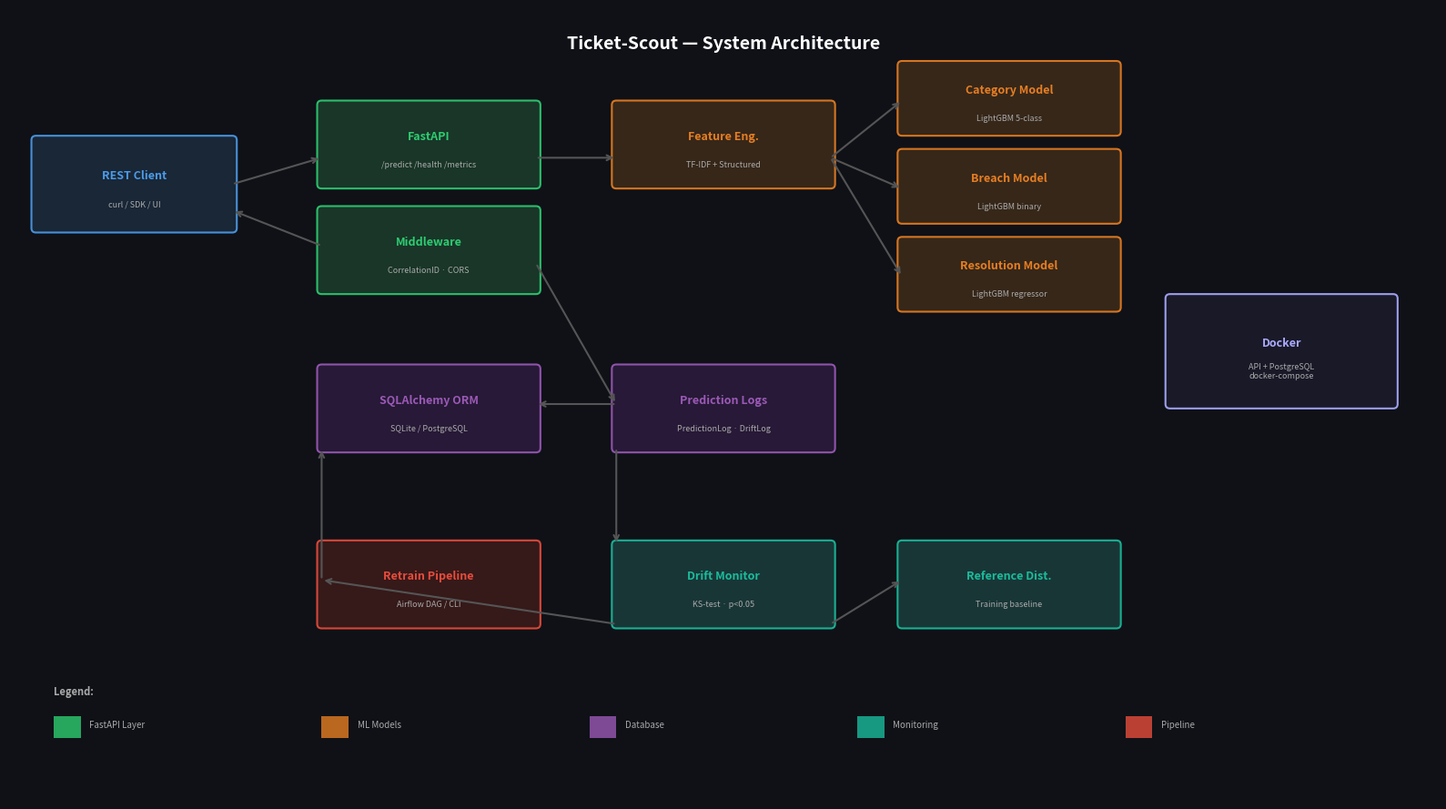

The script that saved this image:
"""Generate the Ticket-Scout system architecture diagram."""

from __future__ import annotations

import os

import matplotlib.patches as mpatches
import matplotlib.pyplot as plt

os.makedirs("screenshots", exist_ok=True)

fig, ax = plt.subplots(figsize=(16, 9))
ax.set_xlim(0, 16)
ax.set_ylim(0, 9)
ax.axis("off")
fig.patch.set_facecolor("#0f1117")

COLORS = {
    "client": "#4c9be8",
    "api": "#2ecc71",
    "models": "#e67e22",
    "db": "#9b59b6",
    "pipeline": "#e74c3c",
    "monitor": "#1abc9c",
    "text": "#ffffff",
    "subtext": "#aaaaaa",
    "arrow": "#555555",
    "border": "#2a2a3a",
}


def box(ax, x, y, w, h, label, sublabel="", color="#2a2a3a", text_color="#ffffff"):
    rect = mpatches.FancyBboxPatch(
        (x, y),
        w,
        h,
        boxstyle="round,pad=0.05",
        facecolor=color,
        edgecolor=text_color,
        linewidth=1.5,
        alpha=0.92,
    )
    ax.add_patch(rect)
    ax.text(
        x + w / 2,
        y + h / 2 + (0.1 if sublabel else 0),
        label,
        ha="center",
        va="center",
        fontsize=9,
        fontweight="bold",
        color=text_color,
    )
    if sublabel:
        ax.text(
            x + w / 2,
            y + h / 2 - 0.22,
            sublabel,
            ha="center",
            va="center",
            fontsize=6.5,
            color=COLORS["subtext"],
        )


def arrow(ax, x1, y1, x2, y2):
    ax.annotate(
        "",
        xy=(x2, y2),
        xytext=(x1, y1),
        arrowprops={"arrowstyle": "->", "color": COLORS["arrow"], "lw": 1.5},
    )


# Title
ax.text(
    8,
    8.6,
    "Ticket-Scout — System Architecture",
    ha="center",
    va="center",
    fontsize=14,
    fontweight="bold",
    color=COLORS["text"],
)

# Client layer
box(
    ax,
    0.3,
    6.5,
    2.2,
    1.0,
    "REST Client",
    "curl / SDK / UI",
    color="#1a2a3a",
    text_color=COLORS["client"],
)

# FastAPI layer
box(
    ax,
    3.5,
    7.0,
    2.4,
    0.9,
    "FastAPI",
    "/predict /health /metrics",
    color="#1a3a2a",
    text_color=COLORS["api"],
)
box(
    ax,
    3.5,
    5.8,
    2.4,
    0.9,
    "Middleware",
    "CorrelationID · CORS",
    color="#1a3a2a",
    text_color=COLORS["api"],
)

# Feature engineering
box(
    ax,
    6.8,
    7.0,
    2.4,
    0.9,
    "Feature Eng.",
    "TF-IDF + Structured",
    color="#3a2a1a",
    text_color=COLORS["models"],
)

# Models
box(
    ax,
    10.0,
    7.6,
    2.4,
    0.75,
    "Category Model",
    "LightGBM 5-class",
    color="#3a2a1a",
    text_color=COLORS["models"],
)
box(
    ax,
    10.0,
    6.6,
    2.4,
    0.75,
    "Breach Model",
    "LightGBM binary",
    color="#3a2a1a",
    text_color=COLORS["models"],
)
box(
    ax,
    10.0,
    5.6,
    2.4,
    0.75,
    "Resolution Model",
    "LightGBM regressor",
    color="#3a2a1a",
    text_color=COLORS["models"],
)

# Database
box(
    ax,
    3.5,
    4.0,
    2.4,
    0.9,
    "SQLAlchemy ORM",
    "SQLite / PostgreSQL",
    color="#2a1a3a",
    text_color=COLORS["db"],
)
box(
    ax,
    6.8,
    4.0,
    2.4,
    0.9,
    "Prediction Logs",
    "PredictionLog · DriftLog",
    color="#2a1a3a",
    text_color=COLORS["db"],
)

# Monitoring
box(
    ax,
    6.8,
    2.0,
    2.4,
    0.9,
    "Drift Monitor",
    "KS-test · p<0.05",
    color="#1a3a3a",
    text_color=COLORS["monitor"],
)
box(
    ax,
    10.0,
    2.0,
    2.4,
    0.9,
    "Reference Dist.",
    "Training baseline",
    color="#1a3a3a",
    text_color=COLORS["monitor"],
)

# Retrain pipeline
box(
    ax,
    3.5,
    2.0,
    2.4,
    0.9,
    "Retrain Pipeline",
    "Airflow DAG / CLI",
    color="#3a1a1a",
    text_color=COLORS["pipeline"],
)

# Docker
box(
    ax,
    13.0,
    4.5,
    2.5,
    1.2,
    "Docker",
    "API + PostgreSQL\ndocker-compose",
    color="#1a1a2a",
    text_color="#aaaaff",
)

# Arrows
arrow(ax, 2.5, 7.0, 3.5, 7.3)
arrow(ax, 3.5, 6.3, 2.5, 6.7)
arrow(ax, 5.9, 7.3, 6.8, 7.3)
arrow(ax, 9.2, 7.3, 10.0, 7.95)
arrow(ax, 9.2, 7.3, 10.0, 6.95)
arrow(ax, 9.2, 7.3, 10.0, 5.95)
arrow(ax, 5.9, 6.1, 6.8, 4.5)
arrow(ax, 6.8, 4.5, 5.9, 4.5)
arrow(ax, 6.8, 4.0, 6.8, 2.9)
arrow(ax, 6.8, 2.0, 3.5, 2.5)
arrow(ax, 3.5, 2.5, 3.5, 4.0)
arrow(ax, 9.2, 2.0, 10.0, 2.5)

# Legend
ax.text(0.5, 1.2, "Legend:", fontsize=8, color=COLORS["subtext"], fontweight="bold")
for i, (label, color) in enumerate(
    [
        ("FastAPI Layer", COLORS["api"]),
        ("ML Models", COLORS["models"]),
        ("Database", COLORS["db"]),
        ("Monitoring", COLORS["monitor"]),
        ("Pipeline", COLORS["pipeline"]),
    ]
):
    rect = mpatches.Rectangle((0.5 + i * 3.0, 0.7), 0.3, 0.25, facecolor=color, alpha=0.8)
    ax.add_patch(rect)
    ax.text(0.9 + i * 3.0, 0.83, label, fontsize=7, color=COLORS["subtext"])

plt.tight_layout()
plt.savefig(
    "screenshots/architecture.png", dpi=150, bbox_inches="tight", facecolor=fig.get_facecolor()
)
print("Architecture diagram saved to screenshots/architecture.png")
